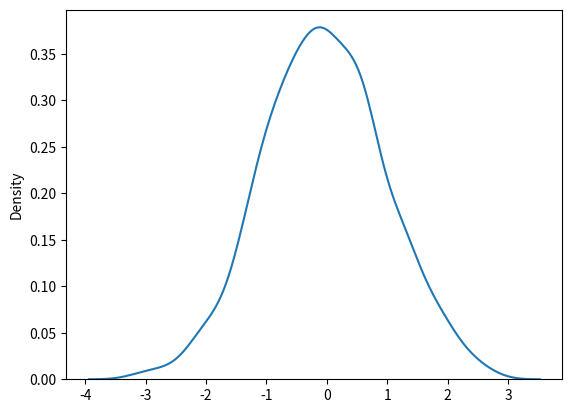

Reproduce this figure in Python.
#loc - (Mean) where the peak of the bell exists.
#scale - (Standard Deviation) how flat the graph distribution should be.
#size - The shape of the returned array.
from numpy import random
import matplotlib.pyplot as plt
import seaborn as sns
x = random.normal(size=(2,3))
print(x)

x =random.normal(loc=1,scale=2,size=(2,3))
print(x)

sns.distplot(random.normal(size=1000),hist=False)
plt.show()